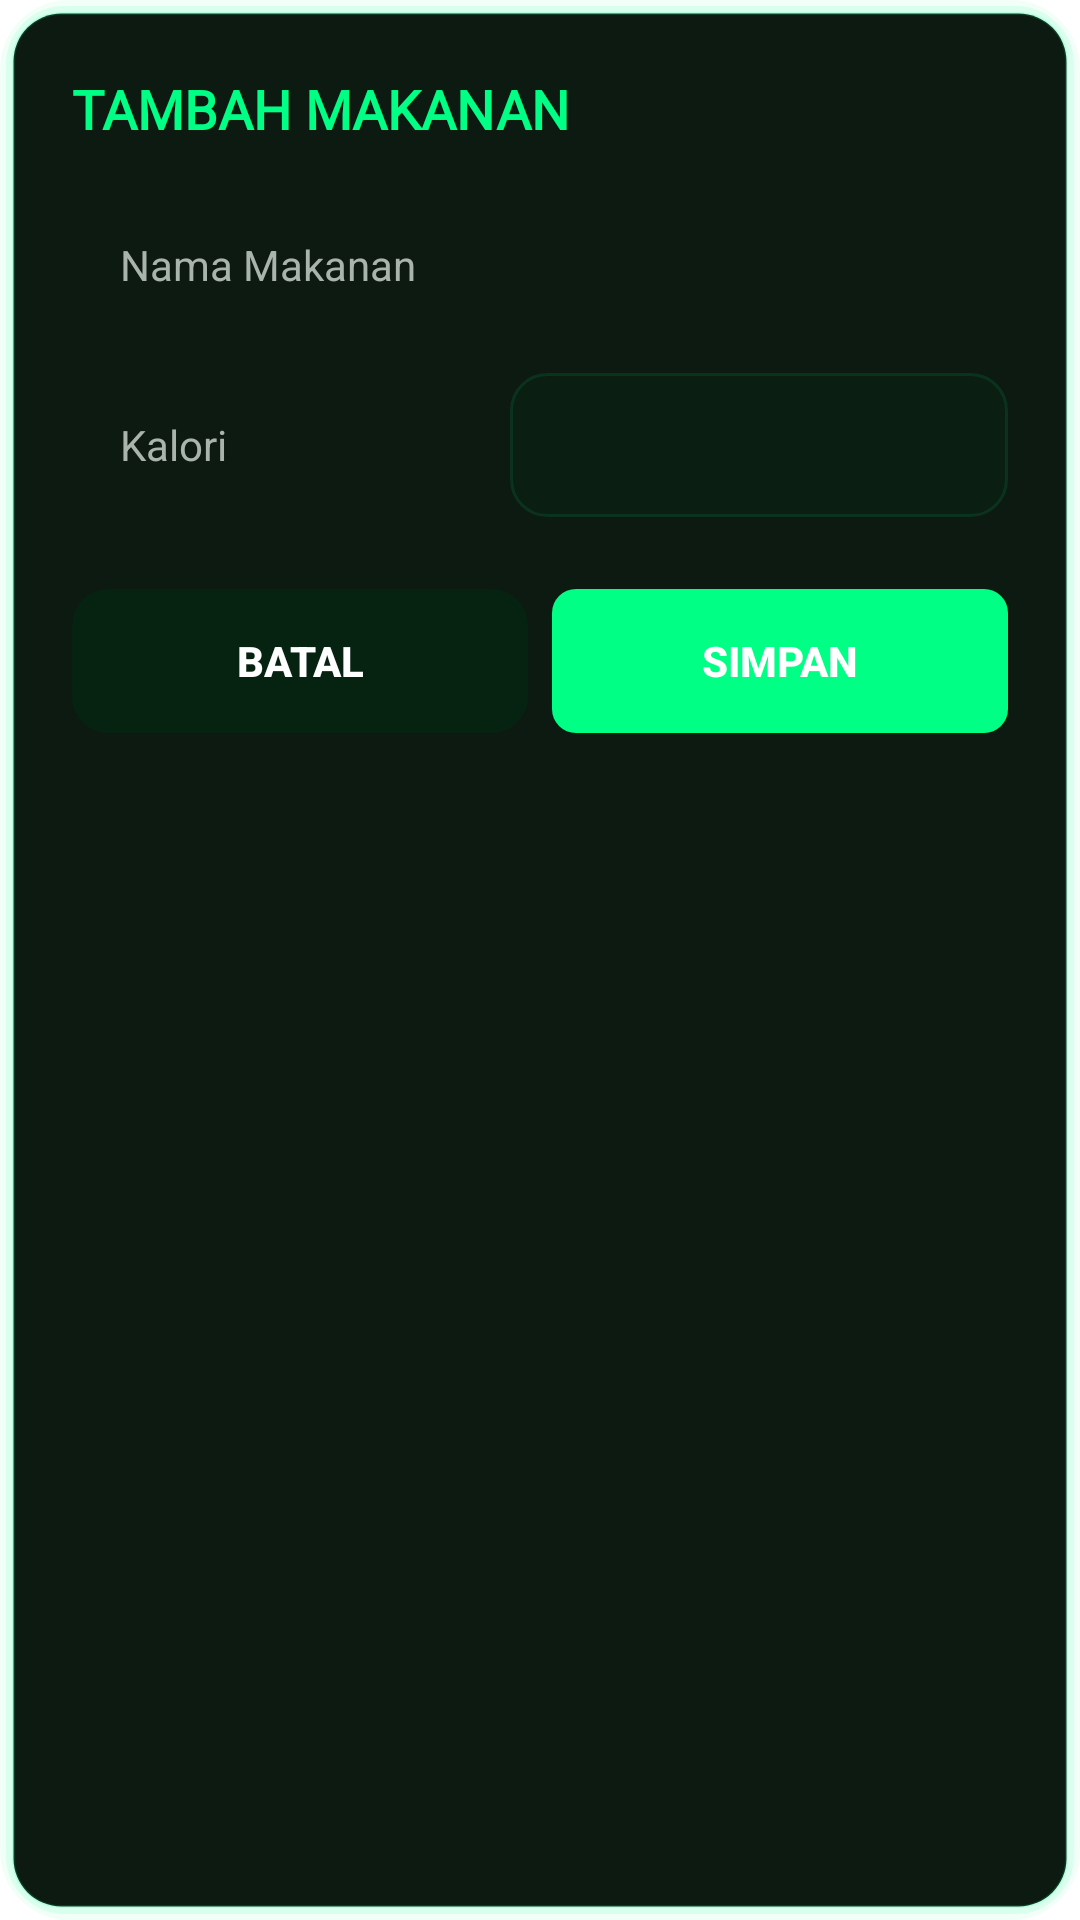

The Android layout XML behind this screen, and the referenced resources:
<!-- AndroidManifest.xml: application theme Theme.MaterialComponents.DayNight.DarkActionBar -->
<!-- res/layout/dialog_add_meal.xml -->
<?xml version="1.0" encoding="utf-8"?>
<LinearLayout xmlns:android="http://schemas.android.com/apk/res/android"
    android:layout_width="match_parent"
    android:layout_height="wrap_content"
    android:orientation="vertical"
    android:background="@drawable/bg_result_card_dark"
    android:padding="24dp">

    <TextView
        android:layout_width="wrap_content"
        android:layout_height="wrap_content"
        android:text="TAMBAH MAKANAN"
        android:textColor="@color/neon_primary"
        android:textSize="18sp"
        android:textStyle="bold"
        android:fontFamily="@font/exo2_extrabold"
        android:layout_marginBottom="16dp" />

    <EditText
        android:id="@+id/etDialogFoodName"
        android:layout_width="match_parent"
        android:layout_height="48dp"
        android:hint="Nama Makanan"
        android:textSize="14sp"
        android:textColor="@android:color/white"
        android:textColorHint="@color/text_secondary"
        android:background="@drawable/bg_food_name_input"
        android:paddingStart="16dp"
        android:paddingEnd="16dp"
        android:layout_marginBottom="12dp"
        android:singleLine="true" />

    <LinearLayout
        android:layout_width="match_parent"
        android:layout_height="wrap_content"
        android:orientation="horizontal"
        android:layout_marginBottom="24dp">

        <EditText
            android:id="@+id/etDialogCalories"
            android:layout_width="0dp"
            android:layout_height="48dp"
            android:layout_weight="1"
            android:hint="Kalori"
            android:inputType="number"
            android:textSize="14sp"
            android:textColor="@android:color/white"
            android:textColorHint="@color/text_secondary"
            android:background="@drawable/bg_food_name_input"
            android:paddingStart="16dp"
            android:paddingEnd="16dp"
            android:layout_marginEnd="8dp"
            android:singleLine="true" />

        <LinearLayout
            android:layout_width="0dp"
            android:layout_height="48dp"
            android:layout_weight="1.2"
            android:background="@drawable/bg_meal_time_input"
            android:gravity="center_vertical"
            android:paddingStart="4dp"
            android:paddingEnd="4dp">

            <Spinner
                android:id="@+id/spinnerDialogMealType"
                android:layout_width="match_parent"
                android:layout_height="match_parent"
                android:background="@android:color/transparent" />
        </LinearLayout>
    </LinearLayout>

    <LinearLayout
        android:layout_width="match_parent"
        android:layout_height="wrap_content"
        android:orientation="horizontal">

        <androidx.appcompat.widget.AppCompatButton
            android:id="@+id/btnDialogCancel"
            android:layout_width="0dp"
            android:layout_height="48dp"
            android:layout_weight="1"
            android:text="BATAL"
            android:textColor="@android:color/white"
            android:textStyle="bold"
            android:background="@drawable/bg_button_dark"
            android:stateListAnimator="@null"
            android:layout_marginEnd="8dp" />

        <androidx.appcompat.widget.AppCompatButton
            android:id="@+id/btnDialogSave"
            android:layout_width="0dp"
            android:layout_height="48dp"
            android:layout_weight="1"
            android:text="SIMPAN"
            android:textColor="#FFFFFF"
            android:textStyle="bold"
            android:background="@drawable/bg_button_green"
            android:stateListAnimator="@null" />
    </LinearLayout>

</LinearLayout>
<!-- resources referenced by this layout -->
<resources>
  <color name="neon_primary">#00FF85</color>
  <color name="text_secondary">#A9B5AC</color>
  <!-- drawable bg_button_dark (drawable) -->
  <?xml version="1.0" encoding="utf-8"?>
  <shape xmlns:android="http://schemas.android.com/apk/res/android">
      <solid android:color="@color/card_gray" />
      <corners android:radius="12dp" />
  </shape>
  <!-- drawable bg_button_green (drawable) -->
  <?xml version="1.0" encoding="utf-8"?>
  <shape xmlns:android="http://schemas.android.com/apk/res/android"
      android:shape="rectangle">
      <solid android:color="@color/neon_primary" />
      <corners android:radius="8dp" />
  </shape>
  <!-- drawable bg_meal_time_input (drawable) -->
  <?xml version="1.0" encoding="utf-8"?>
  <shape xmlns:android="http://schemas.android.com/apk/res/android">
      <solid android:color="#0A1E12" />
      <stroke android:width="1dp" android:color="#1A00FF85" />
      <corners android:radius="12dp" />
  </shape>
  <!-- drawable bg_result_card_dark (drawable) -->
  <?xml version="1.0" encoding="utf-8"?>
  <layer-list xmlns:android="http://schemas.android.com/apk/res/android">
      
      <item>
          <shape>
              <solid android:color="@android:color/transparent" />
              <stroke android:width="6dp" android:color="#0D00FF85" />
              <corners android:radius="20dp" />
          </shape>
      </item>
      
      <item android:top="2dp" android:bottom="2dp" android:left="2dp" android:right="2dp">
          <shape>
              <solid android:color="@android:color/transparent" />
              <stroke android:width="3dp" android:color="#1A00FF85" />
              <corners android:radius="18dp" />
          </shape>
      </item>
      
      <item android:top="4dp" android:bottom="4dp" android:left="4dp" android:right="4dp">
          <shape>
              <solid android:color="#0D1A12" />
              <stroke android:width="1dp" android:color="#2600FF85" />
              <corners android:radius="16dp" />
          </shape>
      </item>
  </layer-list>
  <color name="card_gray">#052310</color>
</resources>
